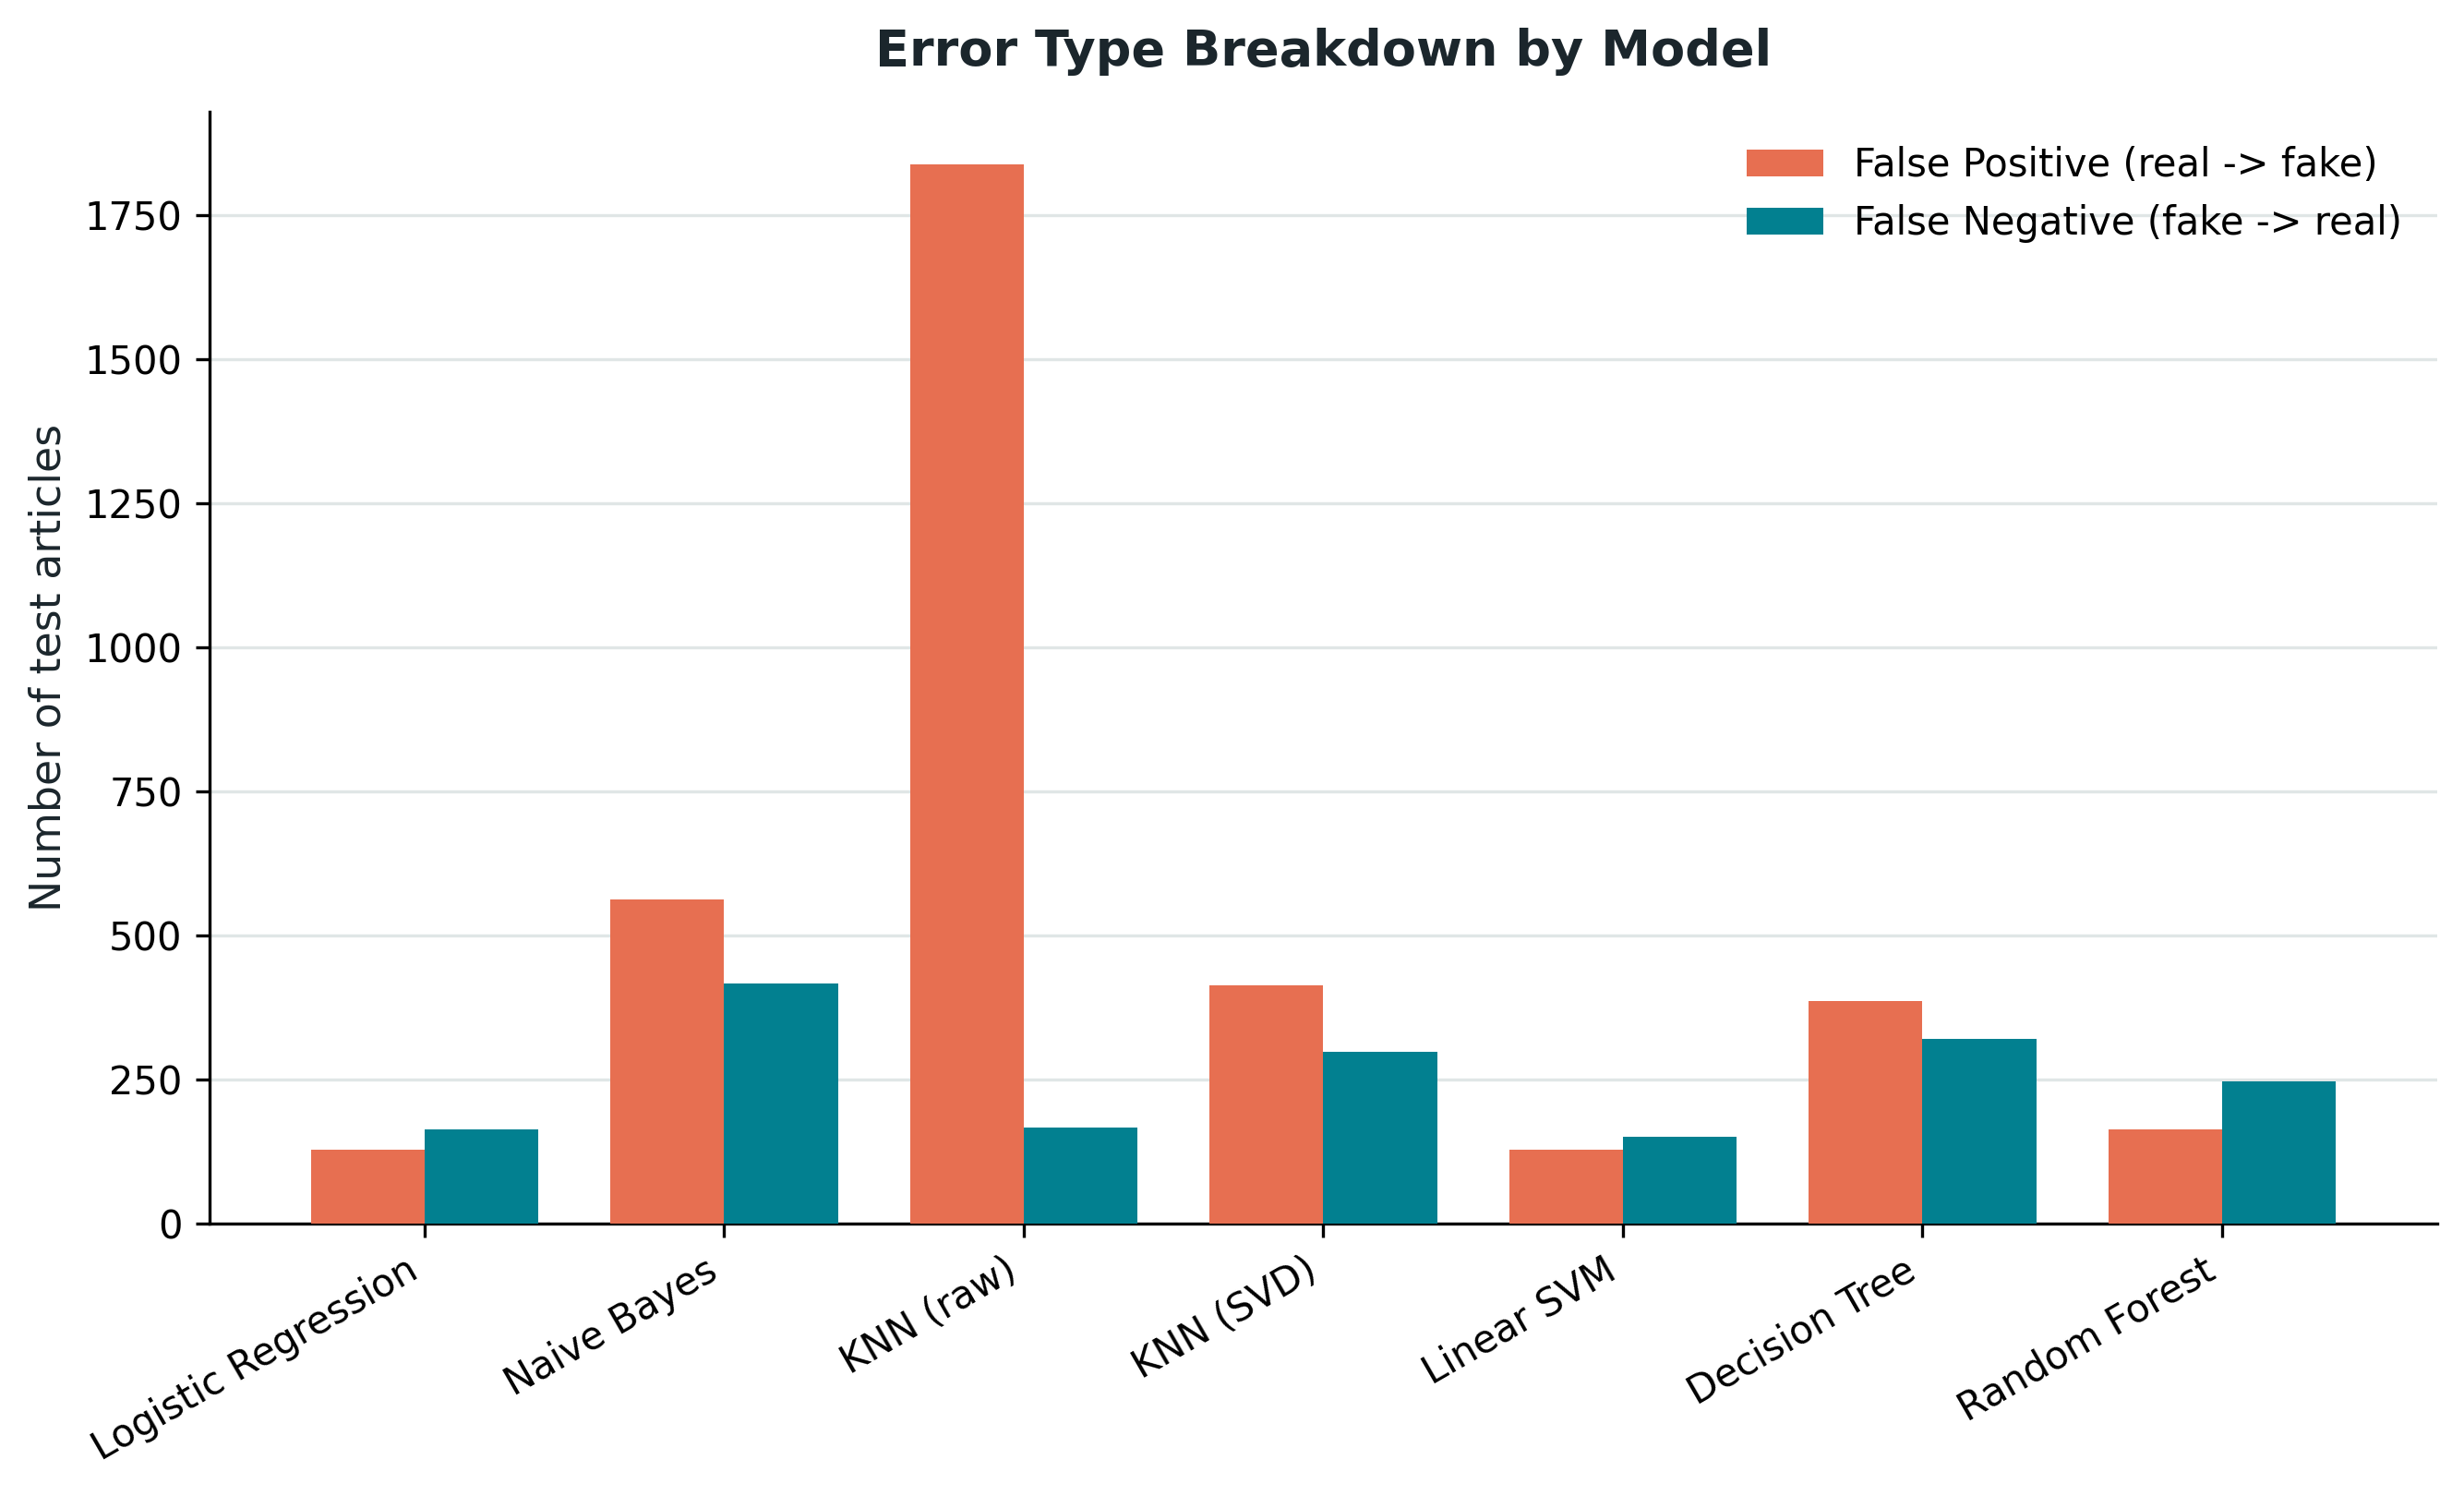

The data file committed next to this chart (first rows):
model, total_errors, false_positive (real predicted fake), false_negative (fake predicted real)
Logistic Regression, 292, 128, 164
Naive Bayes, 978, 562, 416
KNN (raw), 2004, 1838, 166
KNN (SVD), 711, 413, 298
Linear SVM, 278, 128, 150
Decision Tree, 707, 386, 321
Random Forest, 409, 163, 246
